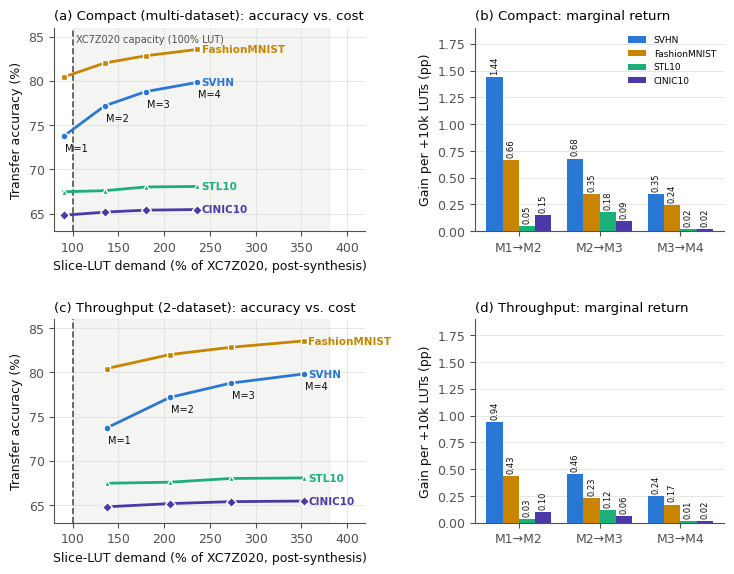

Here is the Python script that generated this plot: (Note: this script raises an exception after producing the figure.)
#!/usr/bin/env python3
"""Draft: trade-off with BOTH builds (rows) x (acc-vs-LUT, marginal bars)."""
import matplotlib
matplotlib.use("Agg")
import matplotlib.pyplot as plt
import numpy as np

Ms = [1, 2, 3, 4]
DATA = {
    "SVHN":         [73.72, 77.16, 78.77, 79.81],
    "FashionMNIST": [80.42, 82.00, 82.82, 83.54],
    "STL10":        [67.46, 67.58, 68.00, 68.06],
    "CINIC10":      [64.80, 65.16, 65.38, 65.45],
}
C = {"SVHN": "#2a78d6", "FashionMNIST": "#c98500",
     "STL10": "#1baf7a", "CINIC10": "#4a3aa7"}
MK = {"SVHN": "o", "FashionMNIST": "s", "STL10": "^", "CINIC10": "D"}
BUILDS = {
    "Compact (multi-dataset)":    dict(pct=[90.1, 135.0, 179.7, 236.0],
                                       k=[47.931, 71.841, 95.593, 125.538]),
    "Throughput (2-dataset)":     dict(pct=[137.5, 206.3, 272.7, 352.5],
                                       k=[73.169, 109.731, 145.061, 187.521]),
}
INK, MUTED, GRIDC = "#0b0b0b", "#52514e", "#dcdbd7"
plt.rcParams.update({
    "font.size": 9, "axes.edgecolor": MUTED, "axes.labelcolor": INK,
    "xtick.color": MUTED, "ytick.color": MUTED, "axes.titlesize": 9.5,
    "font.family": "Times New Roman", "mathtext.fontset": "stix",
})

fig, axs = plt.subplots(2, 2, figsize=(7.4, 5.8), dpi=300,
                        gridspec_kw={"width_ratios": [1.25, 1]})
steps = ["M1→M2", "M2→M3", "M3→M4"]
for row, (bname, bd) in enumerate(BUILDS.items()):
    ax, bx = axs[row]
    pct, k = bd["pct"], bd["k"]
    ax.axvspan(100, 380, color="#9a9890", alpha=0.10, zorder=0)
    ax.axvline(100, color=MUTED, ls="--", lw=1.2, zorder=1)
    if row == 0:
        ax.text(104, 85.2, "XC7Z020 capacity (100% LUT)", fontsize=7, color=MUTED, va="top")
    for name, acc in DATA.items():
        ax.plot(pct, acc, "-" + MK[name], color=C[name], lw=2, ms=5, zorder=3,
                markerfacecolor=C[name], markeredgecolor="white", markeredgewidth=1.0)
        ax.text(pct[-1] + 5, acc[-1], name, color=C[name], fontsize=7.5,
                fontweight="bold", va="center")
    for x, m in zip(pct, Ms):
        ax.annotate(f"M={m}", (x, DATA["SVHN"][m - 1]), textcoords="offset points",
                    xytext=(1, -11), fontsize=7, color=INK)
    ax.set_xlim(80, 420)
    ax.set_ylim(63.0, 86.0)
    ax.set_xlabel("Slice-LUT demand (% of XC7Z020, post-synthesis)")
    ax.set_ylabel("Transfer accuracy (%)")
    ax.set_title(f"({'ac'[row]}) {bname}: accuracy vs. cost", loc="left")
    ax.grid(True, color=GRIDC, lw=0.6, alpha=0.8)
    ax.set_axisbelow(True)
    for sp in ("top", "right"):
        ax.spines[sp].set_visible(False)

    xpos = np.arange(3)
    w = 0.2
    dk = np.diff(k)
    for i, name in enumerate(DATA):
        vals = [ (DATA[name][j+1]-DATA[name][j]) / dk[j] * 10 for j in range(3)]
        bars = bx.bar(xpos + (i - 1.5) * w, vals, width=w, color=C[name],
                      label=name if row == 0 else None, zorder=3)
        for r in bars:
            bx.annotate(f"{r.get_height():.2f}",
                        (r.get_x() + r.get_width()/2, r.get_height()),
                        textcoords="offset points", xytext=(0, 2), rotation=90,
                        ha="center", va="bottom", fontsize=6, color=INK)
    bx.set_xticks(xpos); bx.set_xticklabels(steps)
    bx.set_ylabel("Gain per +10k LUTs (pp)")
    bx.set_title(f"({'bd'[row]}) {bname.split(' ')[0]}: marginal return", loc="left")
    bx.set_ylim(0, 1.9)
    bx.grid(True, axis="y", color=GRIDC, lw=0.6, alpha=0.8)
    bx.set_axisbelow(True)
    if row == 0:
        bx.legend(frameon=False, fontsize=6.5, loc="upper right")
    for sp in ("top", "right"):
        bx.spines[sp].set_visible(False)

fig.tight_layout(w_pad=2.0, h_pad=2.4)
fig.savefig("/home/barkie1/mvau_multibranch_synth/fig_2builds.png")
print("saved")
